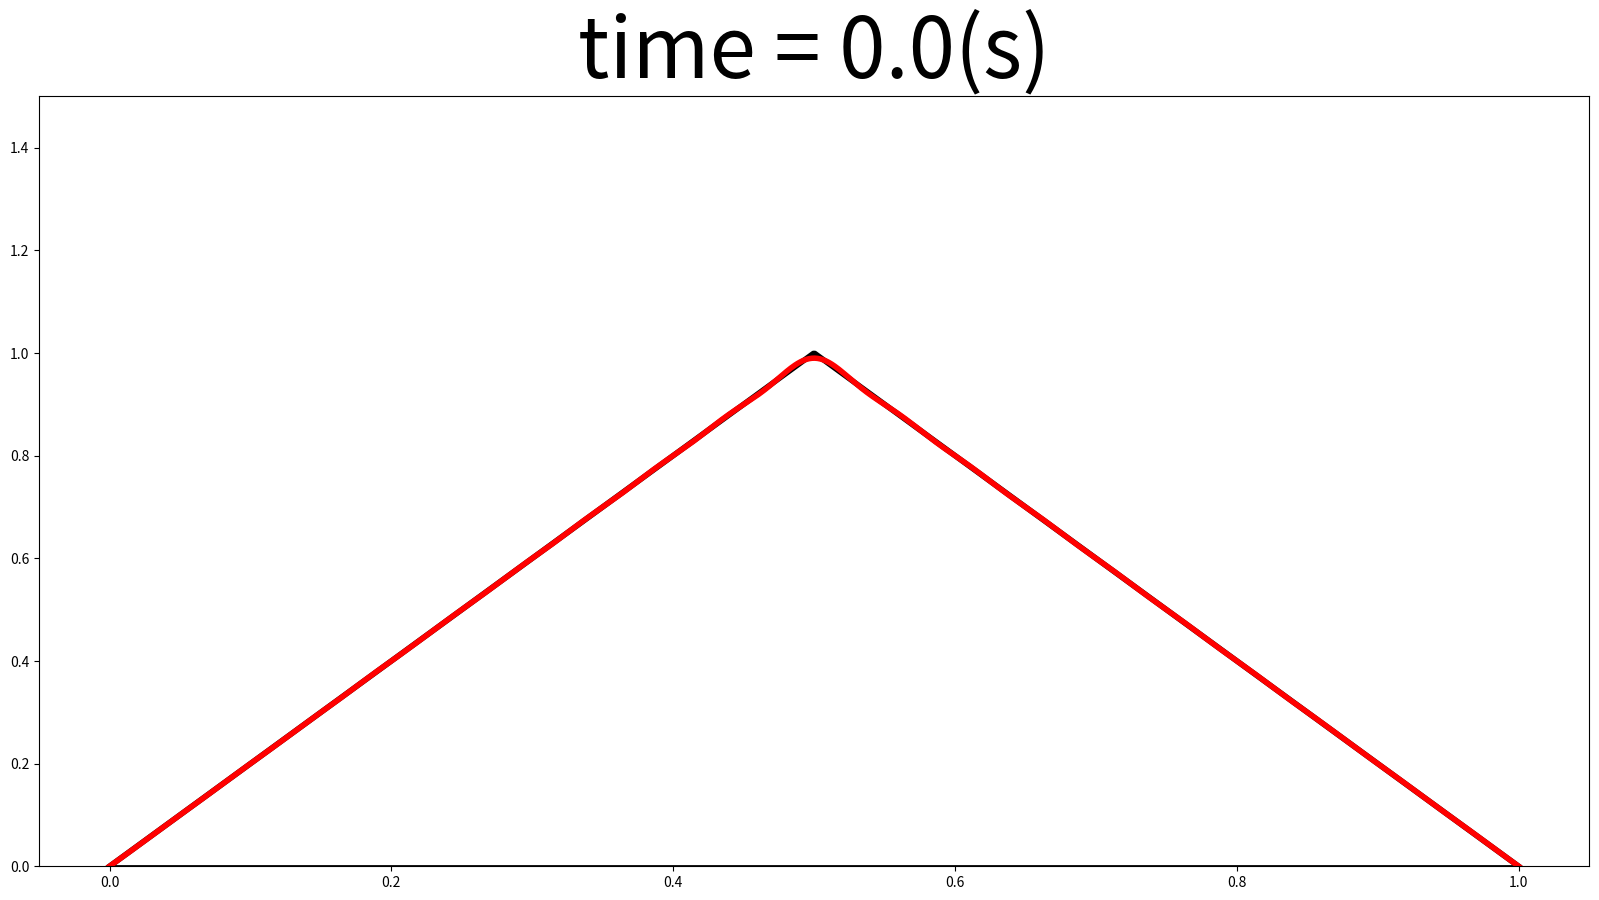
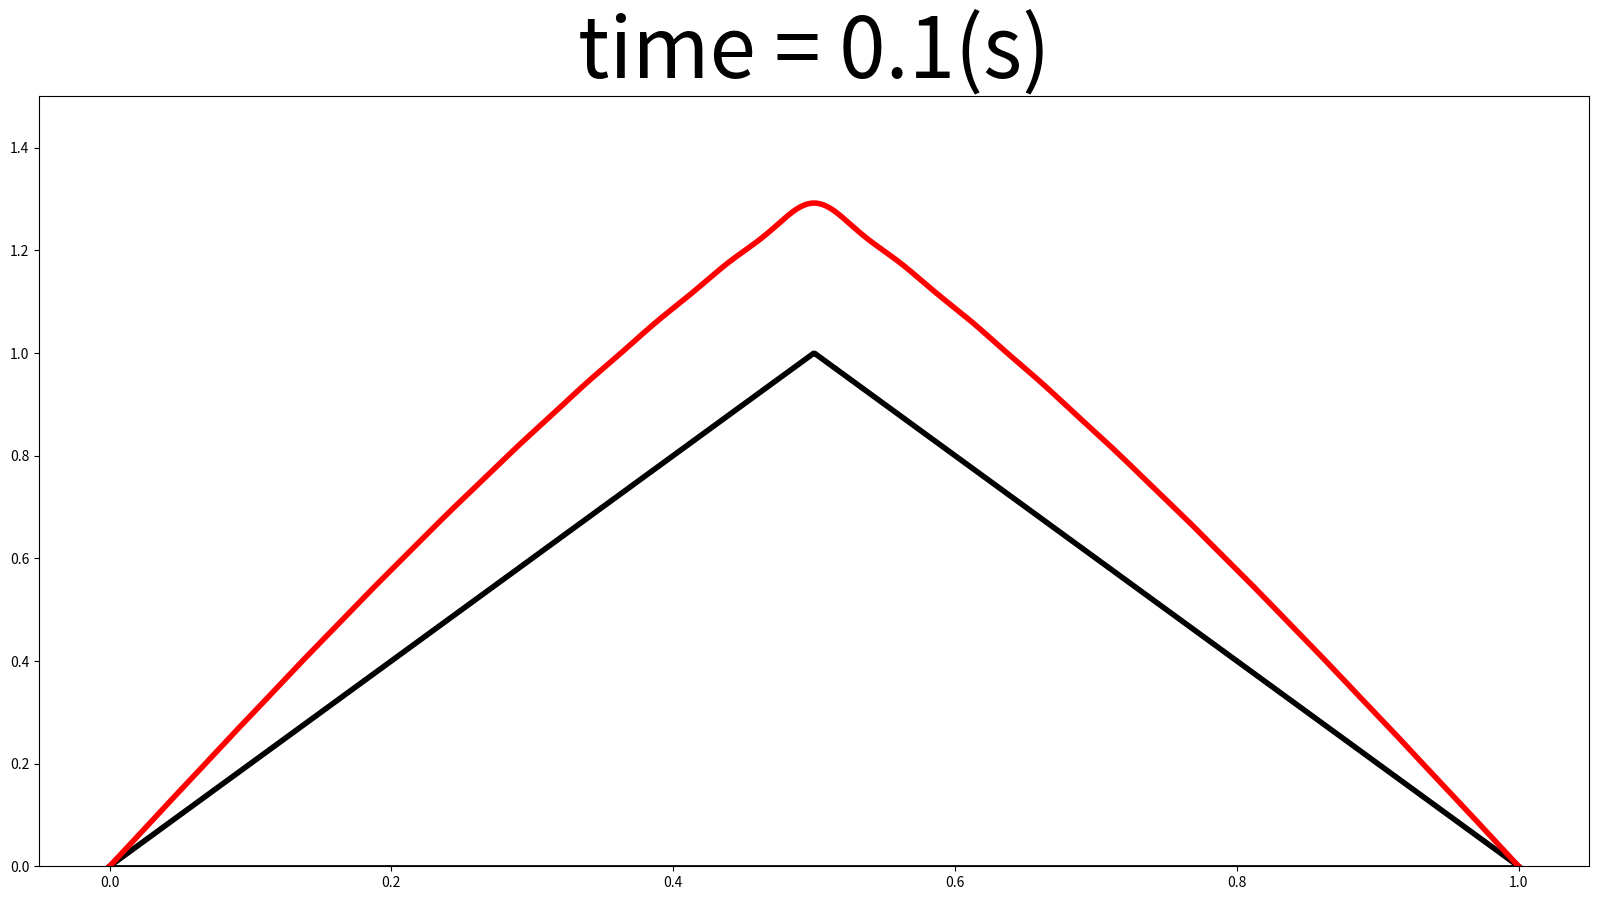
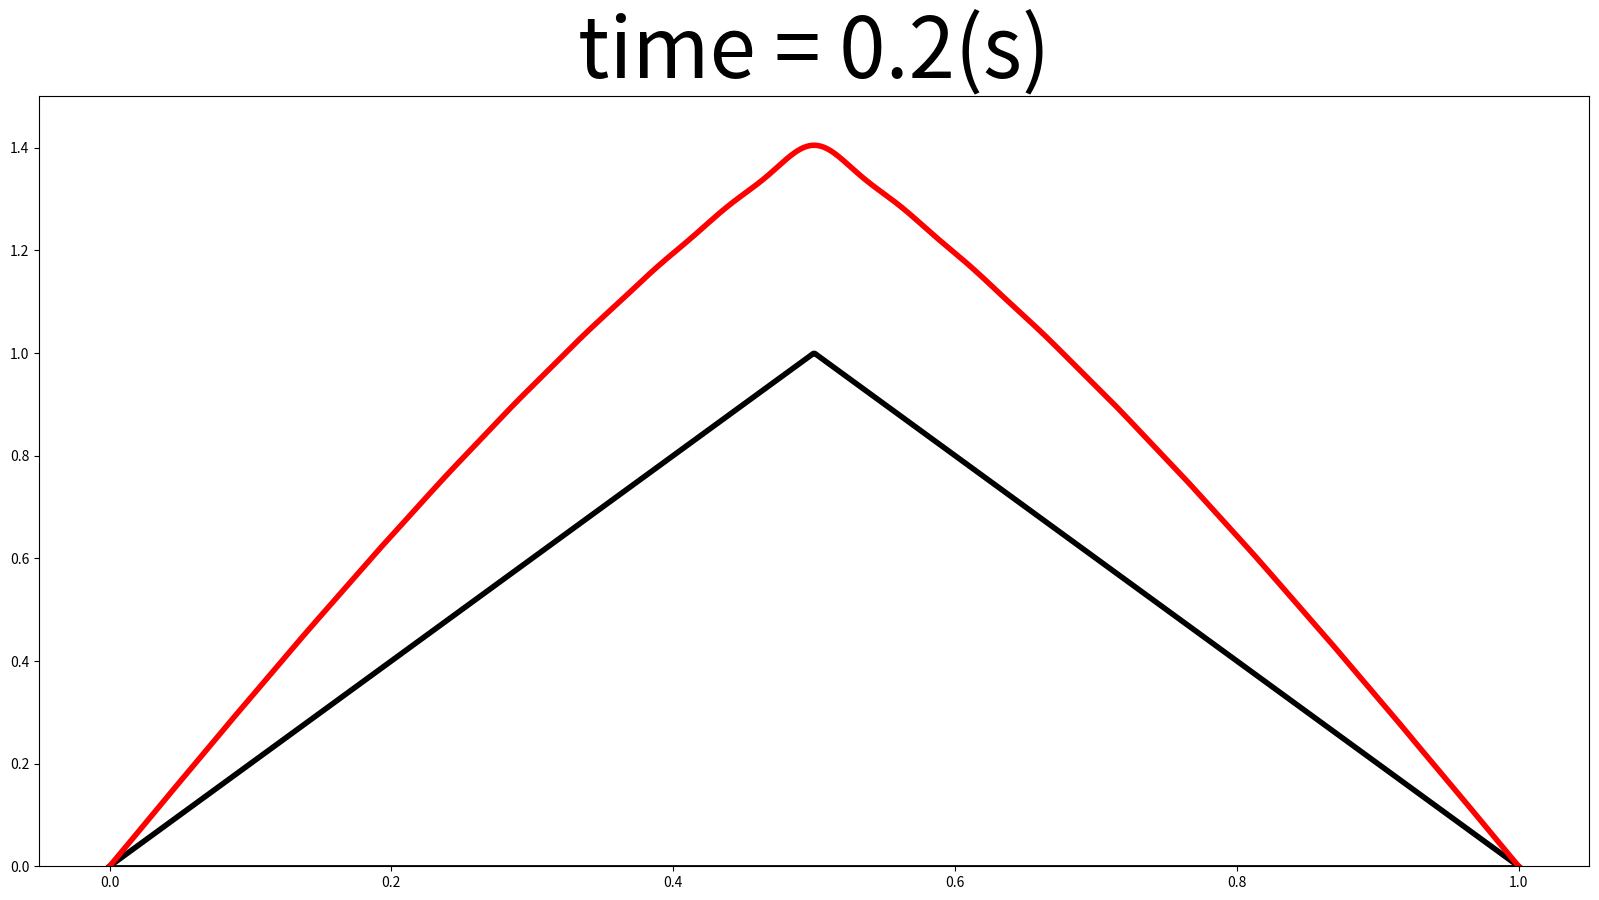

The script that saved these images, in order:
from matplotlib import pyplot as plt
import numpy as np
x = np.linspace(0, 1, num=1000)
terms = 20
F = np.zeros(len(x))
y = np.ones(len(x))
for i in range(len(x)):
    if  x[i] <= 0.5:
        y = 2*x
    else:
        y[i] = -2*x[i]+2
for k in range(3):
    t = k/10
    for i in range(len(x)):
        for j in range(0,terms):
            F[i] += np.e**(-(2*j+1)**2*np.pi**2*t)*(8/np.pi**2)*((-1)**j)*np.sin((2*j+1)*np.pi*x[i])/((2*j+1)**2)
    plt.figure(figsize=(20,10))
    #plt.plot(-np.ones(len(x)), x, 'k', lw=2)
    #plt.plot(np.ones(len(x)), x, 'k', lw=2)
    plt.plot(x, np.zeros(len(x)), 'k', lw=2)
    plt.plot(x, y, 'k', lw=4)
    plt.plot(x,F, 'r', lw=4)
    plt.ylim(0,1.5)
    plt.title('time = %s(s)'%(t), fontsize=(60))
    plt.savefig('temp%s.png'%(t))